Labelled photos from "data", an image-classification folder in rsobralm/Projeto-IA. The possible labels are: bottle, can, cigarette, plastic bag and wrapper, straw.

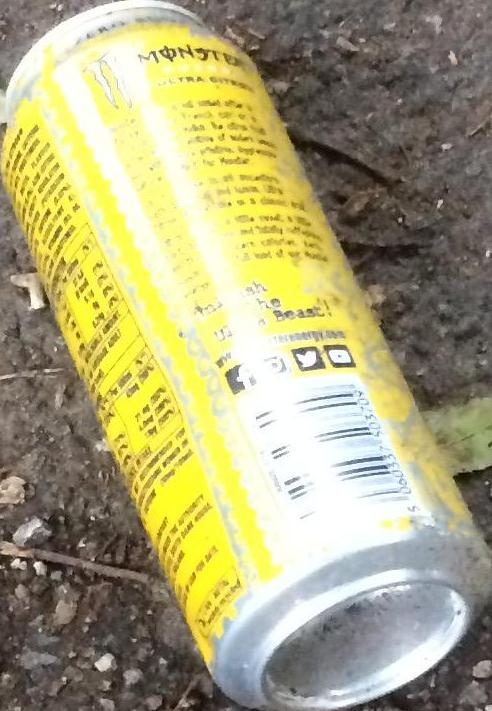
Label: can

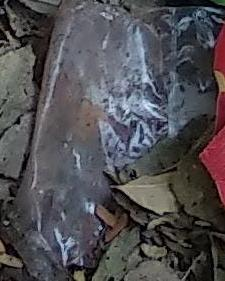
Label: plastic bag and wrapper

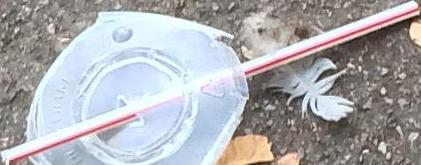
Label: straw

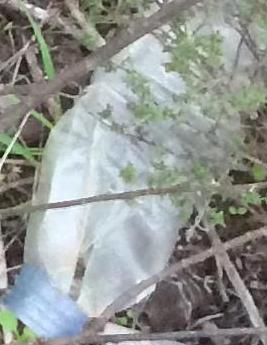
Label: bottle

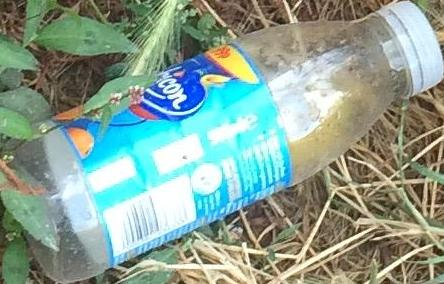
Label: bottle

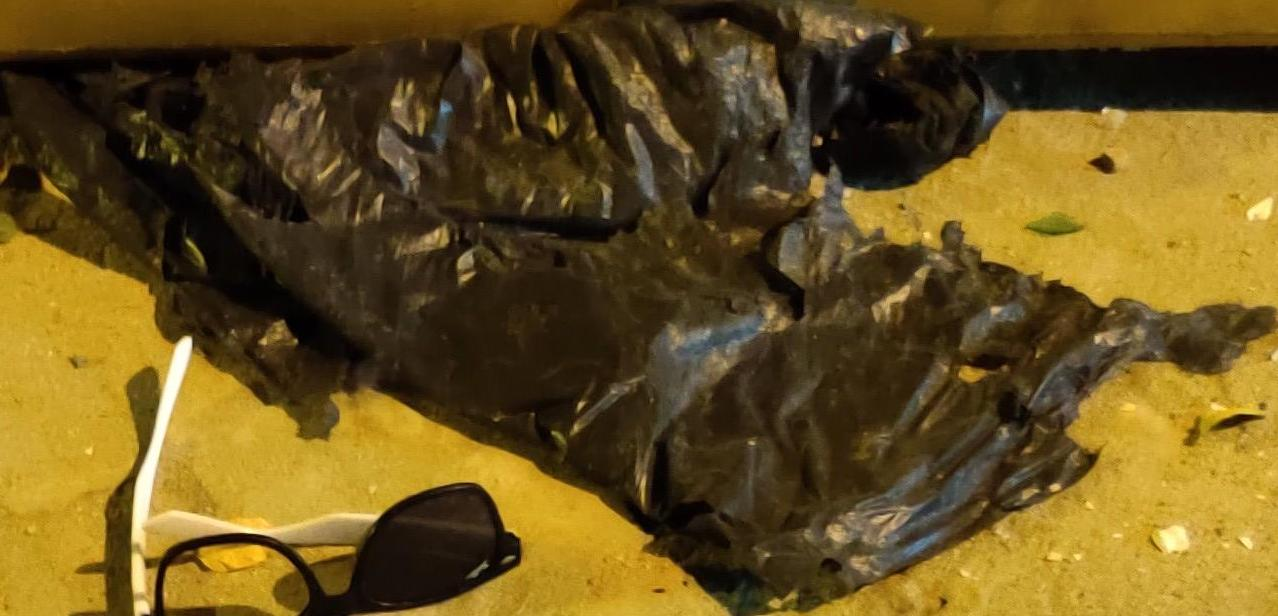
Label: plastic bag and wrapper
